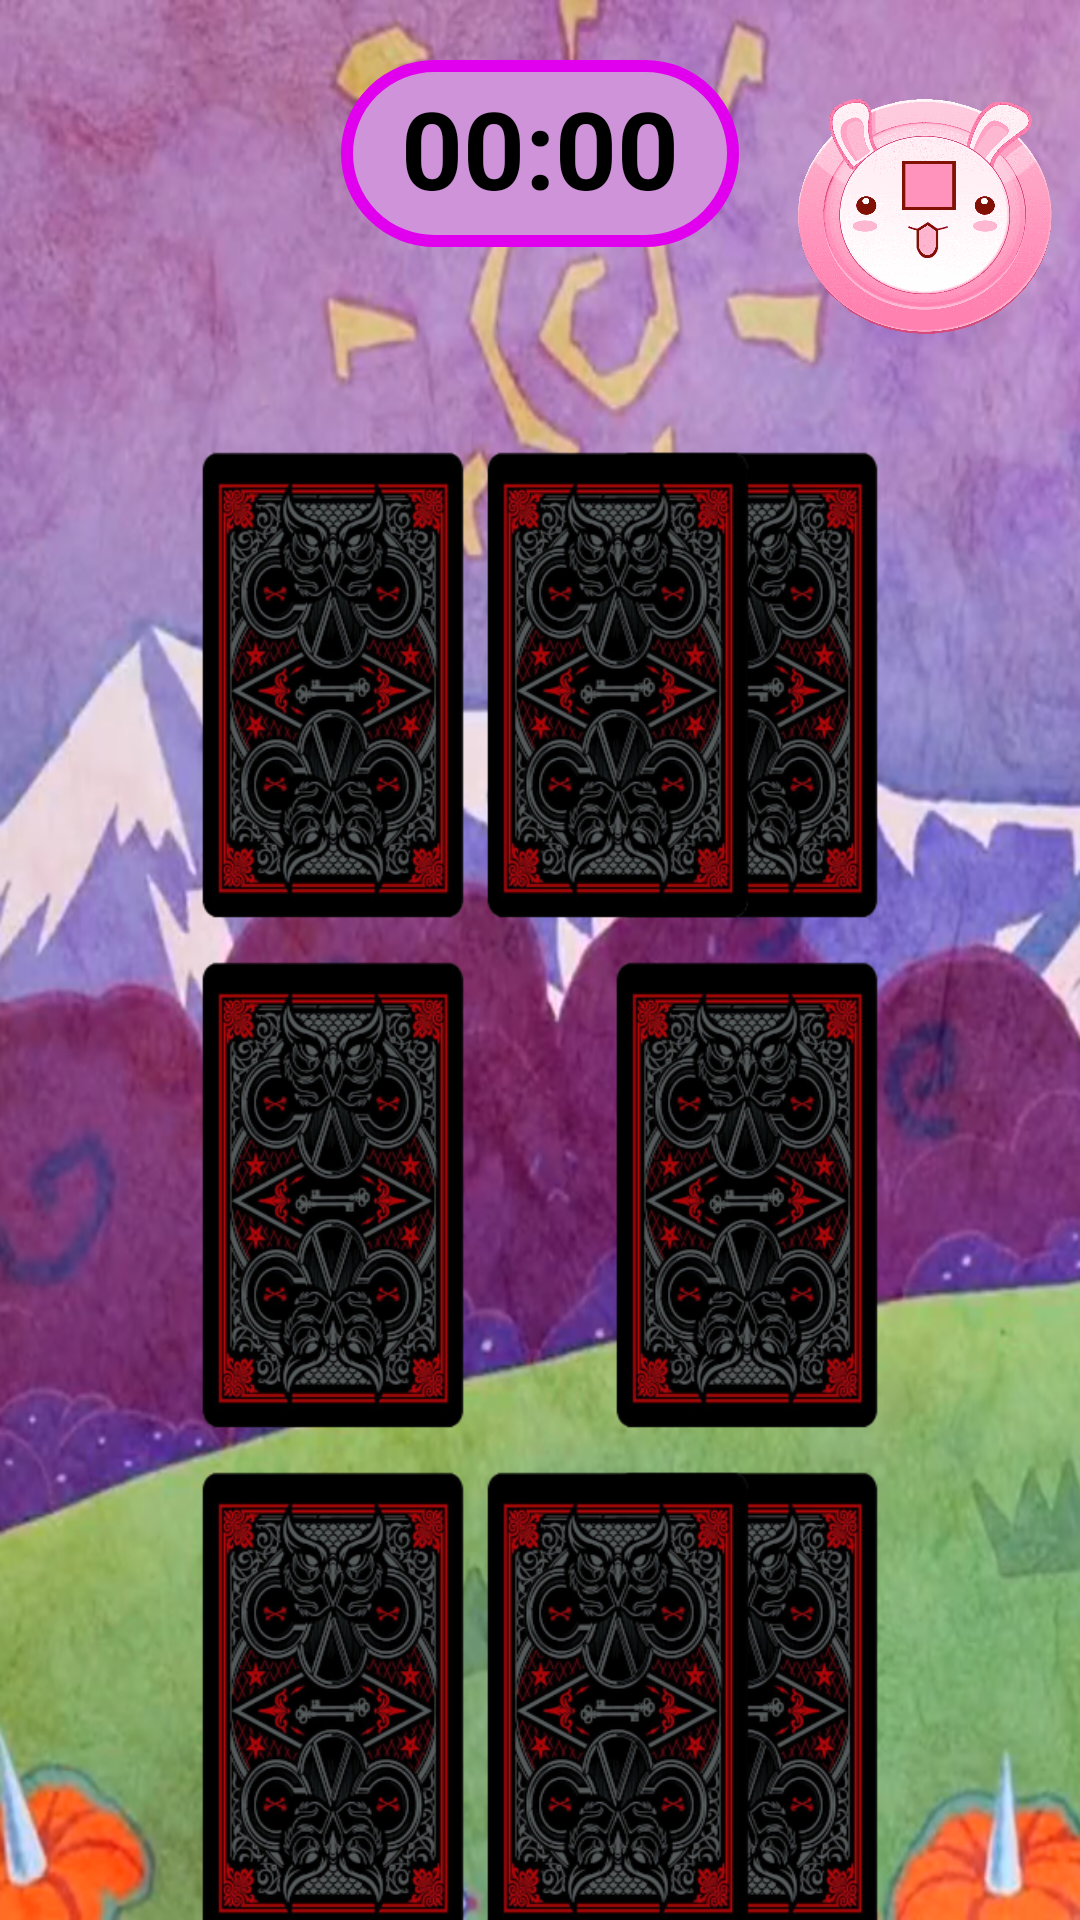

The Android layout XML behind this screen, and the referenced resources:
<!-- AndroidManifest.xml: application theme Theme.SlimeCards -->
<!-- res/layout/activity_medium_game.xml -->
<?xml version = "1.0" encoding = "utf-8"?>
<androidx.constraintlayout.widget.ConstraintLayout

    xmlns:android = "http://schemas.android.com/apk/res/android"
    xmlns:app = "http://schemas.android.com/apk/res-auto"
    xmlns:tools = "http://schemas.android.com/tools"
    tools:context = ".MediumGameActivity"

    android:layout_width = "match_parent"
    android:layout_height = "match_parent"

    android:background = "@drawable/background_game_easy">


    <ImageView
        android:id = "@+id/stopTimeMedium"
        android:layout_width = "100dp"
        android:layout_height = "100dp"

        android:background = "@drawable/chronos_stop"
        android:contentDescription = "@string/description.stop_time"

        app:layout_constraintTop_toTopOf = "parent"
        android:layout_marginTop = "20dp"
        app:layout_constraintStart_toEndOf = "@+id/chronometerMediumLayout"
        android:layout_marginStart = "10dp"
        app:layout_constraintEnd_toEndOf = "parent"/>


    <ImageView
        android:id = "@+id/firstCardMediumFront"
        android:layout_width = "90dp"
        android:layout_height = "160dp"

        android:alpha = "0"

        android:background = "@drawable/blank_card"
        android:contentDescription = "@string/description.card"

        app:layout_constraintTop_toBottomOf = "@+id/chronometerMediumLayout"
        android:layout_marginTop = "66dp"
        app:layout_constraintStart_toStartOf = "parent"
        android:layout_marginStart = "66dp"/>


    <ImageView
        android:id = "@+id/firstCardMediumBack"
        android:layout_width = "90dp"
        android:layout_height = "160dp"

        android:background = "@drawable/cute_slime_backcard"
        android:contentDescription = "@string/description.card"

        app:layout_constraintTop_toBottomOf = "@+id/chronometerMediumLayout"
        android:layout_marginTop = "66dp"
        app:layout_constraintStart_toStartOf = "parent"
        android:layout_marginStart = "66dp"/>


    <ImageView
        android:id = "@+id/secondCardMediumFront"
        android:layout_width = "90dp"
        android:layout_height = "160dp"

        android:alpha = "0"

        android:background = "@drawable/blank_card"
        android:contentDescription = "@string/description.card"

        app:layout_constraintTop_toBottomOf = "@+id/chronometerMediumLayout"
        android:layout_marginTop = "66dp"
        app:layout_constraintEnd_toEndOf = "parent"
        android:layout_marginEnd = "66dp"/>


    <ImageView
        android:id = "@+id/secondCardMediumBack"
        android:layout_width = "90dp"
        android:layout_height = "160dp"

        android:background = "@drawable/cute_slime_backcard"
        android:contentDescription = "@string/description.card"

        app:layout_constraintTop_toBottomOf = "@+id/chronometerMediumLayout"
        android:layout_marginTop = "66dp"
        app:layout_constraintEnd_toEndOf = "parent"
        android:layout_marginEnd = "66dp"/>


    <ImageView
        android:id = "@+id/thirdCardMediumFront"
        android:layout_width = "90dp"
        android:layout_height = "160dp"

        android:alpha = "0"

        android:background = "@drawable/blank_card"
        android:contentDescription = "@string/description.card"

        app:layout_constraintTop_toBottomOf = "@+id/firstCardMediumBack"
        android:layout_marginTop = "10dp"
        app:layout_constraintStart_toStartOf = "parent"
        android:layout_marginStart = "66dp"/>


    <ImageView
        android:id = "@+id/thirdCardMediumBack"
        android:layout_width = "90dp"
        android:layout_height = "160dp"

        android:background = "@drawable/cute_slime_backcard"
        android:contentDescription = "@string/description.card"

        app:layout_constraintTop_toBottomOf = "@+id/firstCardMediumBack"
        android:layout_marginTop = "10dp"
        app:layout_constraintStart_toStartOf = "parent"
        android:layout_marginStart = "66dp"/>


    <ImageView
        android:id = "@+id/fourthCardMediumFront"
        android:layout_width = "90dp"
        android:layout_height = "160dp"

        android:alpha = "0"

        android:background = "@drawable/blank_card"
        android:contentDescription = "@string/description.card"

        app:layout_constraintTop_toBottomOf = "@+id/secondCardMediumBack"
        android:layout_marginTop = "10dp"
        app:layout_constraintEnd_toEndOf = "parent"
        android:layout_marginEnd = "66dp"/>


    <ImageView
        android:id = "@+id/fourthCardMediumBack"
        android:layout_width = "90dp"
        android:layout_height = "160dp"

        android:background = "@drawable/cute_slime_backcard"
        android:contentDescription = "@string/description.card"

        app:layout_constraintTop_toBottomOf = "@+id/secondCardMediumBack"
        android:layout_marginTop = "10dp"
        app:layout_constraintEnd_toEndOf = "parent"
        android:layout_marginEnd = "66dp"/>


    <ImageView
        android:id = "@+id/fifthCardMediumFront"
        android:layout_width = "90dp"
        android:layout_height = "160dp"

        android:alpha = "0"

        android:background = "@drawable/blank_card"
        android:contentDescription = "@string/description.card"

        app:layout_constraintTop_toBottomOf = "@+id/thirdCardMediumBack"
        android:layout_marginTop = "10dp"
        app:layout_constraintStart_toStartOf = "parent"
        android:layout_marginStart = "66dp"/>


    <ImageView
        android:id = "@+id/fifthCardMediumBack"
        android:layout_width = "90dp"
        android:layout_height = "160dp"

        android:background = "@drawable/cute_slime_backcard"
        android:contentDescription = "@string/description.card"

        app:layout_constraintTop_toBottomOf = "@+id/thirdCardMediumBack"
        android:layout_marginTop = "10dp"
        app:layout_constraintStart_toStartOf = "parent"
        android:layout_marginStart = "66dp"/>


    <ImageView
        android:id = "@+id/sixthCardMediumFront"
        android:layout_width = "90dp"
        android:layout_height = "160dp"

        android:alpha = "0"

        android:background = "@drawable/blank_card"
        android:contentDescription = "@string/description.card"

        app:layout_constraintTop_toBottomOf = "@+id/fourthCardMediumBack"
        android:layout_marginTop = "10dp"
        app:layout_constraintEnd_toEndOf = "parent"
        android:layout_marginEnd = "66dp"/>


    <ImageView
        android:id = "@+id/sixthCardMediumBack"
        android:layout_width = "90dp"
        android:layout_height = "160dp"

        android:background = "@drawable/cute_slime_backcard"
        android:contentDescription = "@string/description.card"

        app:layout_constraintTop_toBottomOf = "@+id/fourthCardMediumBack"
        android:layout_marginTop = "10dp"
        app:layout_constraintEnd_toEndOf = "parent"
        android:layout_marginEnd = "66dp"/>


    <ImageView
        android:id = "@+id/seventhCardMediumFront"
        android:layout_width = "90dp"
        android:layout_height = "160dp"

        android:alpha = "0"

        android:background = "@drawable/blank_card"
        android:contentDescription = "@string/description.card"

        app:layout_constraintTop_toTopOf = "@+id/firstCardMediumBack"
        app:layout_constraintStart_toStartOf = "@+id/firstCardMediumBack"
        android:layout_marginStart = "95dp"/>


    <ImageView
        android:id = "@+id/seventhCardMediumBack"
        android:layout_width = "90dp"
        android:layout_height = "160dp"

        android:background = "@drawable/cute_slime_backcard"
        android:contentDescription = "@string/description.card"

        app:layout_constraintTop_toTopOf = "@+id/firstCardMediumBack"
        app:layout_constraintStart_toStartOf = "@+id/firstCardMediumBack"
        android:layout_marginStart = "95dp"/>


    <ImageView
        android:id = "@+id/eighthCardMediumFront"
        android:layout_width = "90dp"
        android:layout_height = "160dp"

        android:alpha = "0"

        android:background = "@drawable/blank_card"
        android:contentDescription = "@string/description.card"

        app:layout_constraintTop_toTopOf = "@+id/fifthCardMediumBack"
        app:layout_constraintStart_toStartOf = "@+id/fifthCardMediumBack"
        android:layout_marginStart = "95dp"/>


    <ImageView
        android:id = "@+id/eighthCardMediumBack"
        android:layout_width = "90dp"
        android:layout_height = "160dp"

        android:background = "@drawable/cute_slime_backcard"
        android:contentDescription = "@string/description.card"

        app:layout_constraintTop_toTopOf = "@+id/fifthCardMediumBack"
        app:layout_constraintStart_toStartOf = "@+id/fifthCardMediumBack"
        android:layout_marginStart = "95dp"/>


    <LinearLayout
        android:id = "@+id/chronometerMediumLayout"
        android:layout_width = "wrap_content"
        android:layout_height = "wrap_content"

        android:orientation = "vertical"
        android:gravity = "center"
        android:background = "@drawable/chronometer_background"

        app:layout_constraintTop_toTopOf = "parent"
        android:layout_marginTop = "20dp"
        app:layout_constraintStart_toStartOf = "parent"
        app:layout_constraintEnd_toEndOf = "parent">


        <Chronometer
            android:id = "@+id/chronometerMedium"
            android:layout_width = "wrap_content"
            android:layout_height = "wrap_content"

            android:textColor = "@color/black"
            android:textStyle = "bold"
            android:textSize = "36sp"

            app:layout_constraintTop_toTopOf = "@+id/chronometerMediumLayout"
            android:paddingTop = "5dp"
            android:paddingBottom = "9dp"
            app:layout_constraintStart_toStartOf = "parent"
            android:paddingStart = "20dp"
            app:layout_constraintEnd_toEndOf = "parent"
            android:paddingEnd = "20dp"/>


    </LinearLayout>


</androidx.constraintlayout.widget.ConstraintLayout>
<!-- resources referenced by this layout -->
<resources>
  <color name="black">#FF000000</color>
  <!-- drawable background_game_easy: png bitmap (drawable, 977335 bytes) -->
  <!-- drawable blank_card: png bitmap (drawable, 23362 bytes) -->
  <!-- drawable chronometer_background (drawable) -->
  <?xml version = "1.0" encoding = "utf-8"?>
  <shape
      xmlns:android = "http://schemas.android.com/apk/res/android"
      android:shape = "rectangle">
      <solid android:color = "@color/readable"/>
      <stroke android:width = "4dp" android:color = "@color/primary"/>
      <corners android:radius = "40dp"/>
  </shape>
  <!-- drawable chronos_stop: png bitmap (drawable, 70530 bytes) -->
  <!-- drawable cute_slime_backcard: png bitmap (drawable, 92625 bytes) -->
  <string name="description.card">A card that can be flipped</string>
  <string name="description.stop_time">Stops the chronometer</string>
  <style name="Theme.SlimeCards" parent="Theme.MaterialComponents.DayNight.NoActionBar">
  
          <item name="colorPrimary">@color/primary</item>
          <item name="colorPrimaryVariant">@color/primary_v2</item>
          <item name="colorOnPrimary">@color/white</item>
  
          <item name="colorSecondary">@color/secondary</item>
          <item name="colorSecondaryVariant">@color/secondary_v2</item>
          <item name="colorOnSecondary">@color/white</item>
  
          <item name="android:statusBarColor" tools:targetApi="l">?attr/colorPrimaryVariant</item>
  
          <item name="android:windowBackground">@color/bitmap</item>
  
      </style>
  <color name="readable">#FFce93d8</color>
  <color name="primary">#FFe100ed</color>
  <color name="primary_v2">#FFaa00ba</color>
  <color name="white">#FFFFFFFF</color>
  <color name="secondary">#FF6A1B9A</color>
  <color name="secondary_v2">#FF38006b</color>
  <color name="bitmap">#00000000</color>
</resources>
